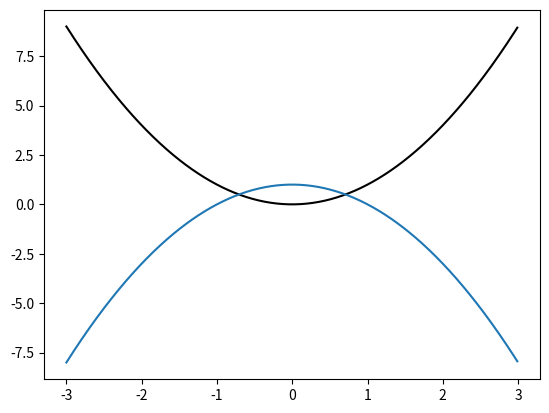

Python code for this plot:
import matplotlib.pyplot as plt
import numpy as np
x=np.arange(-3,3,0.01)
y=x**2
x1=np.arange(-3,3,0.01)
y1=1-x**2
plt.plot(x,y,color='black')
plt.plot(x1,y1)
#plt.axis ('equal')
plt.show()
plt.close()
